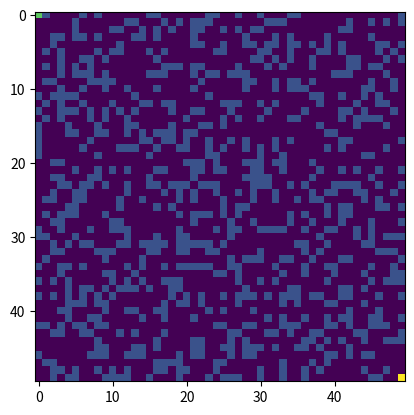

This chart was generated by the following Python code:
import numpy as np 
# import repeatedAStar
# import repeatedBackwardsAStar
# import adaptiveAStar
import random 
import matplotlib.pyplot as plt

np.set_printoptions(threshold=np.inf)

#create actual maze and knowledge maze
trueMaze = np.zeros(shape = (50,50)).astype(int)
knowledgeMaze = np.zeros(shape = (50,50)).astype(int)
#populate actual maze
for x in np.nditer(trueMaze, op_flags=['readwrite']):
    if random.random() >= 0.7:
        x[...] = 1
    else:
        x[...] = 0
trueMaze[0,0] = 3
trueMaze[49,49] = 4
knowledgeMaze[0,0] = 3
knowledgeMaze[49,49] = 4

np.savetxt('test.txt', trueMaze, delimiter=',', fmt='%.0f')

plt.imshow(trueMaze)
plt.show()

print(trueMaze)

# path = repeatedAStar.repeatedAStar(knowledgeMaze, trueMaze, (0,0), (49,49)) 
# path2 = repeatedBackwardsAStar.repeatedBackwardsAStar(knowledgeMaze, (0,0), (49,40))
# path3 = adaptiveAStar.adpativeAStar(knowledgeMaze, (0,0), (49,49))

